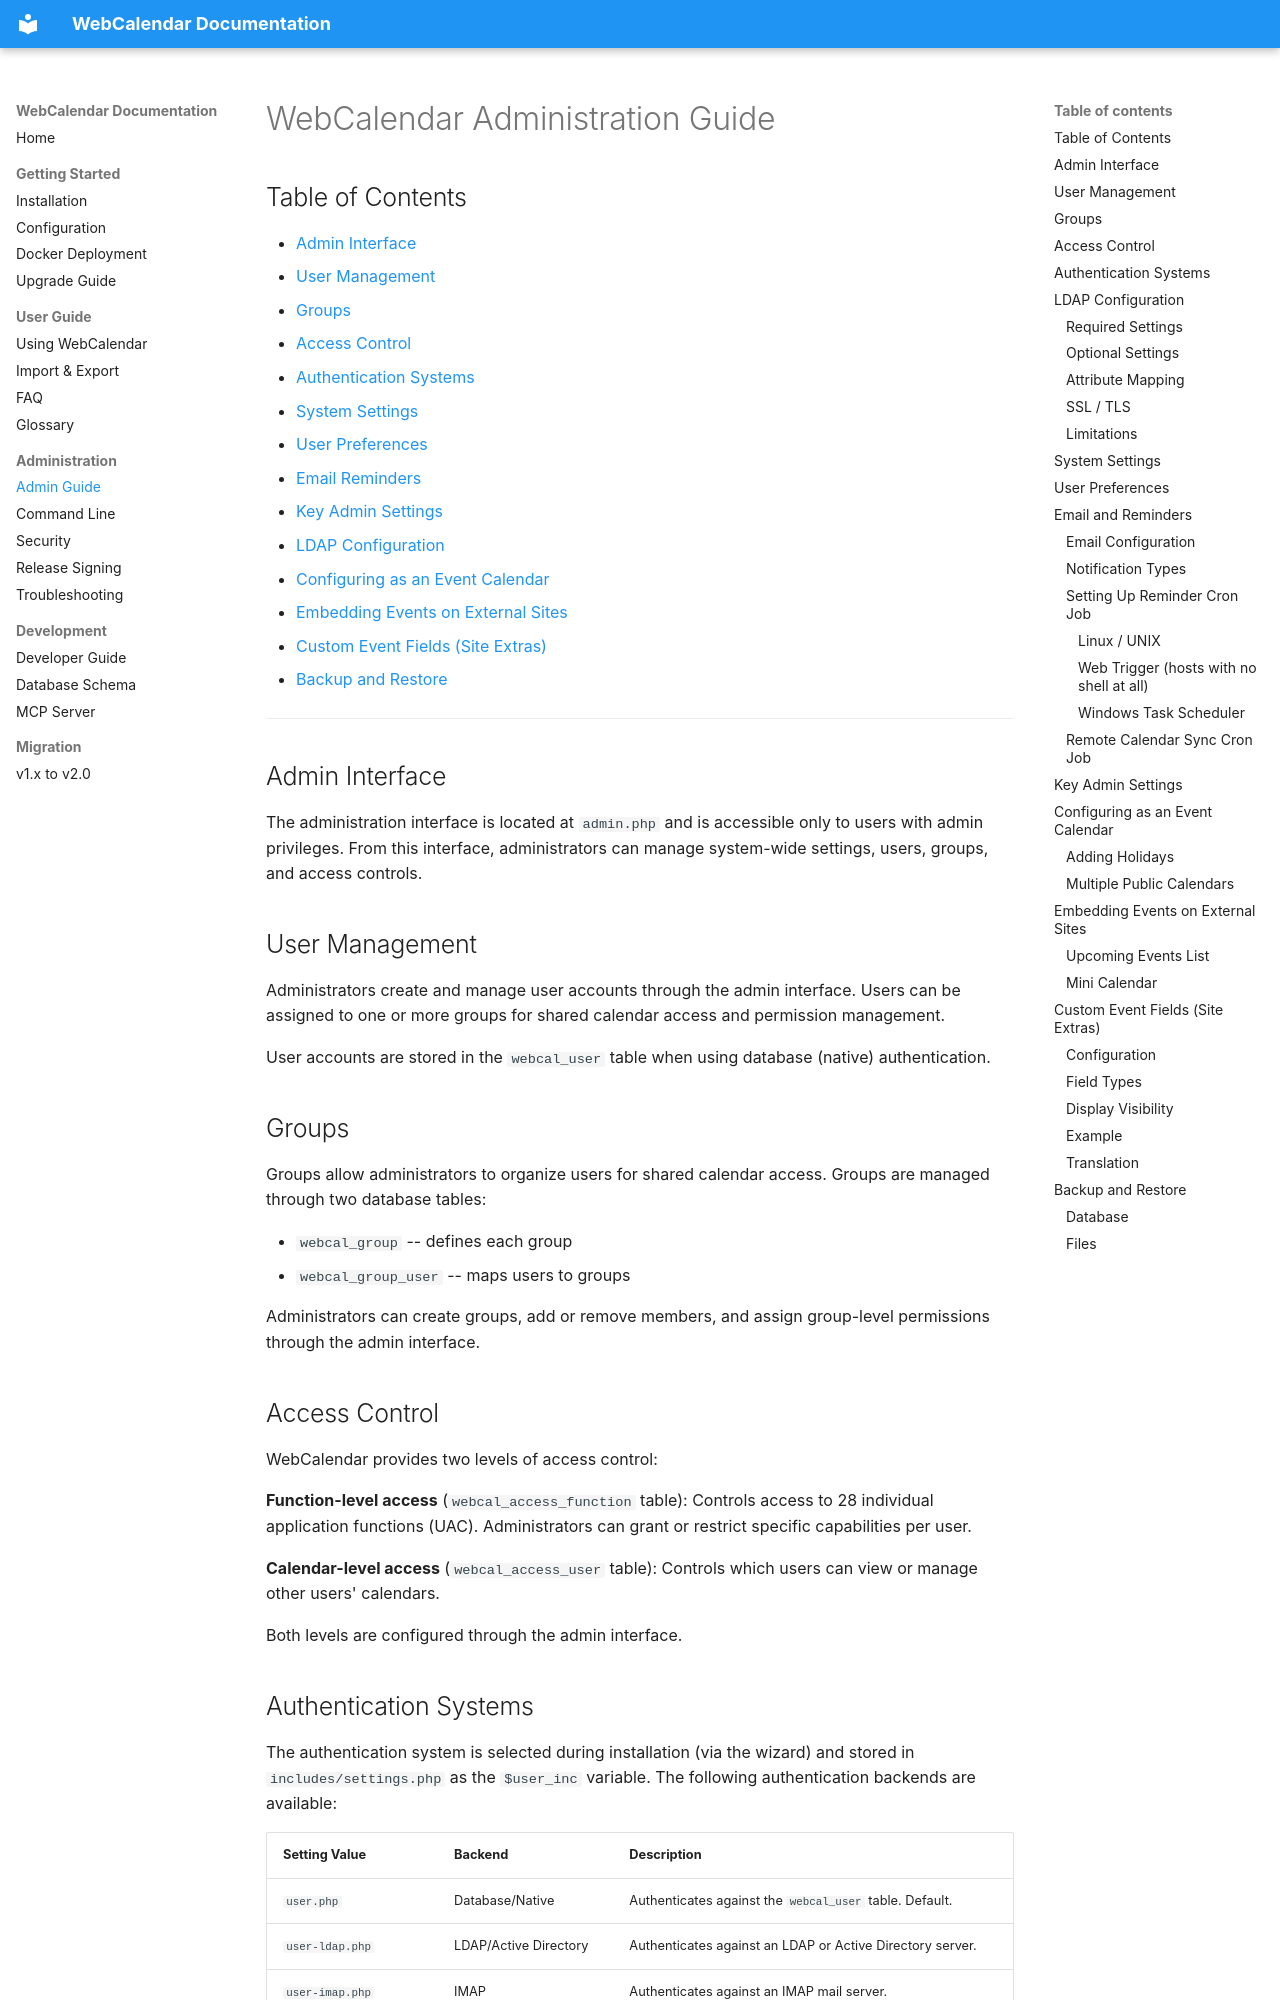

repository: craigk5n/webcalendar · page: admin-guide/index.html · generator: mkdocs

# WebCalendar Administration Guide

## Table of Contents

- [Admin Interface](#admin-interface)
- [User Management](#user-management)
- [Groups](#groups)
- [Access Control](#access-control)
- [Authentication Systems](#authentication-systems)
- [System Settings](#system-settings)
- [User Preferences](#user-preferences)
- [Email Reminders](#email-reminders)
- [Key Admin Settings](#key-admin-settings)
- [LDAP Configuration](#ldap-configuration)
- [Configuring as an Event Calendar](#configuring-as-an-event-calendar)
- [Embedding Events on External Sites](#embedding-events-on-external-sites)
- [Custom Event Fields (Site Extras)](#custom-event-fields-site-extras)
- [Backup and Restore](#backup-and-restore)

---

## Admin Interface

The administration interface is located at `admin.php` and is accessible only to users with admin privileges. From this interface, administrators can manage system-wide settings, users, groups, and access controls.

## User Management

Administrators create and manage user accounts through the admin interface. Users can be assigned to one or more groups for shared calendar access and permission management.

User accounts are stored in the `webcal_user` table when using database (native) authentication.

## Groups

Groups allow administrators to organize users for shared calendar access. Groups are managed through two database tables:

- `webcal_group` -- defines each group
- `webcal_group_user` -- maps users to groups

Administrators can create groups, add or remove members, and assign group-level permissions through the admin interface.

## Access Control

WebCalendar provides two levels of access control:

**Function-level access** (`webcal_access_function` table): Controls access to 28 individual application functions (UAC). Administrators can grant or restrict specific capabilities per user.

**Calendar-level access** (`webcal_access_user` table): Controls which users can view or manage other users' calendars.

Both levels are configured through the admin interface.
